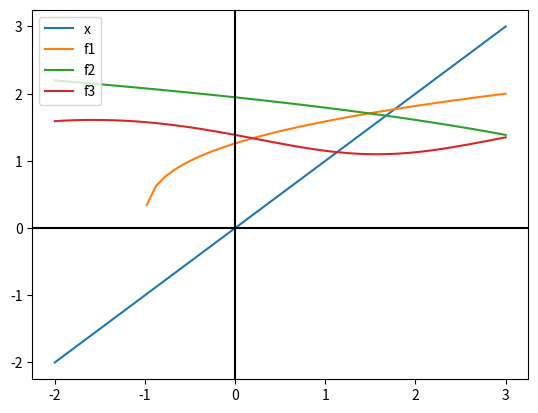

The matplotlib source for this figure:
#-*- coding: utf-8 -
import math
import matplotlib.pyplot as plt
import numpy as np


def fixedPoint(f,x0):
    x= x0
    for i in range(0,1000) :
        x = f(x)
    print(x)

def f1(x):
    return (2*x+2)**(1/3)

def f2(x):
    return np.log(7-x)


def f3(x):
    return np.log(4-np.sin(x))

def plotCurve():
    x = np.linspace(-2,3)
    plt.plot(x, x, label='x')
    plt.plot(x, f1(x), label='f1')
    plt.plot(x, f2(x), label='f2')
    plt.plot(x, f3(x), label='f3')
    plt.legend(loc='upper left')
    plt.axhline(y=0, color='k')
    plt.axvline(x=0, color='k')
    plt.show()

fixedPoint(f1,2.0)
fixedPoint(f2,2.0)
fixedPoint(f3,2.0)
plotCurve()
